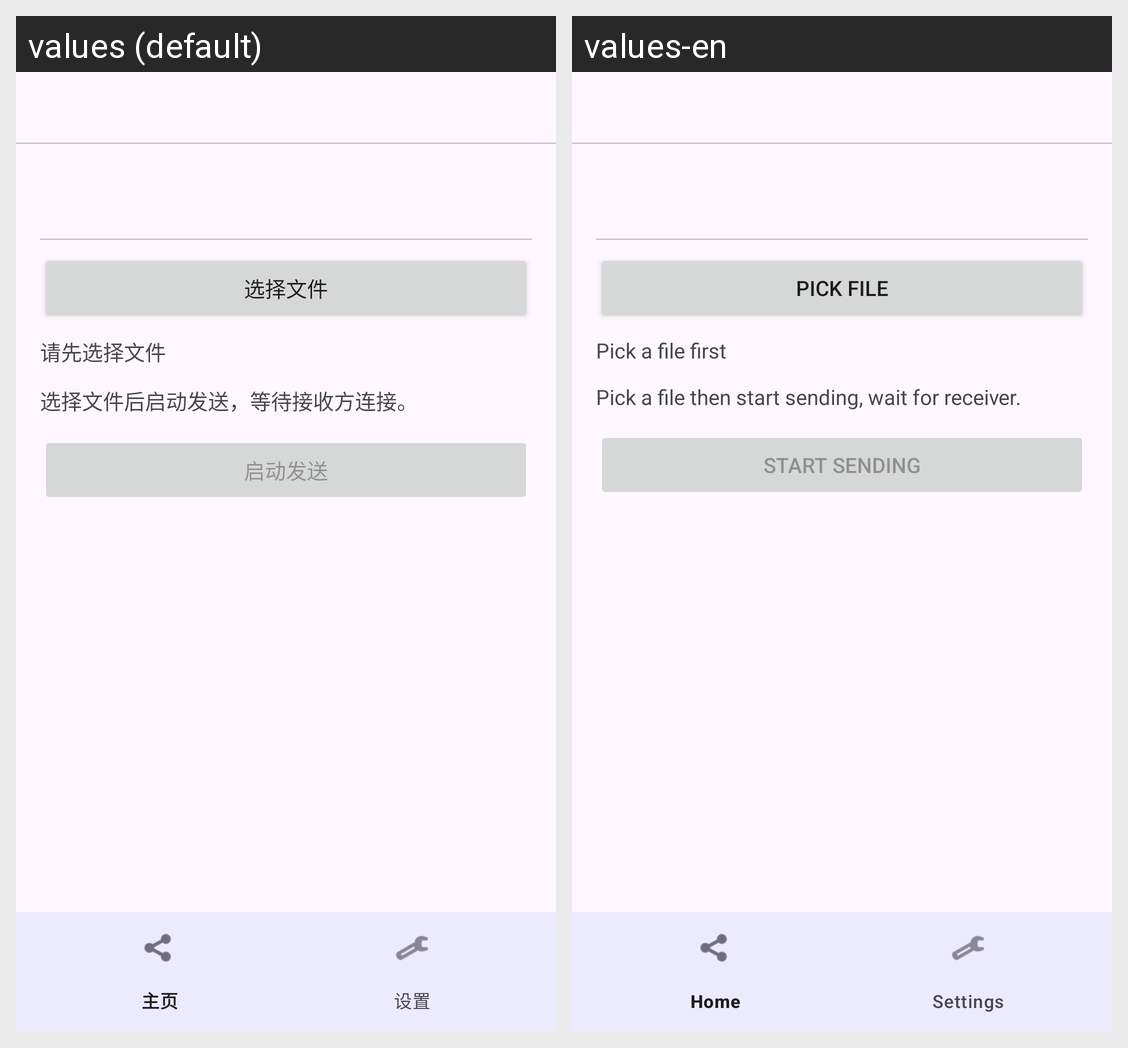

Here is an Android app screen in its default locale and in the app's own translations. Write out the translated-string differences for the strings that appear on this screen.
Android screen res/layout/activity_main.xml rendered under 2 locales, left to right: values (default), values-en. Device: Nexus 5 (rendered at 1080×1920; each locale shown at half size, 540×960, under a caption strip naming it); theme Theme.LanFile.
Strings drawn on this screen, with the default value and each locale's value (text and hints the layout hard-codes, and strings that could not be matched under every locale, appear in the picture but are not listed):

btn_pick
  values: 选择文件
  values-en: Pick file

hint_pick_first
  values: 请先选择文件
  values-en: Pick a file first

status_wait_send
  values: 选择文件后启动发送，等待接收方连接。
  values-en: Pick a file then start sending, wait for receiver.

btn_start_send
  values: 启动发送
  values-en: Start sending

settings
  values: 设置
  values-en: Settings
